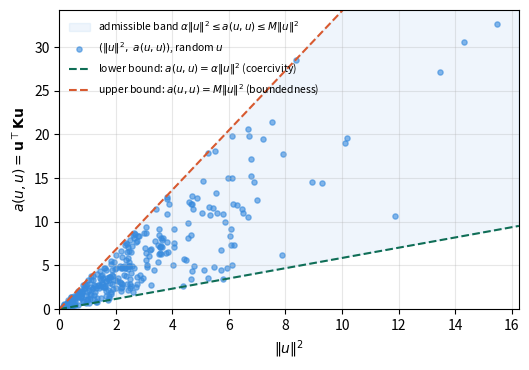

Recreate this plot in Python. (Note: this script raises an exception after producing the figure.)
"""
Generates figures/ex3_coercivity.pdf
Exercise 3 (Section 4 of variational_formulations.tex): verifies BOTH the
coercivity lower bound alpha*||u||^2 and the boundedness upper bound
M*||u||^2 on 300 random vectors, plotted against ||u||^2 so both bounding
lines have simple slopes alpha and M. (Corrected version -- the original
plot only showed the coercivity line.)
"""
import numpy as np
import matplotlib
matplotlib.use("Agg")
import matplotlib.pyplot as plt

K = np.array([[2,-1,0],[-1,2,-1],[0,-1,2]], dtype=float)
eigvals = np.linalg.eigvalsh(K)
alpha, M = eigvals[0], eigvals[-1]

rng = np.random.default_rng(0)
n_samples = 300
u_samples = rng.normal(size=(n_samples, 3))
norm_sq = np.sum(u_samples**2, axis=1)                       # ||u||^2
a_uu = np.einsum("ij,jk,ik->i", u_samples, K, u_samples)      # a(u,u)

# sanity check both bounds numerically before plotting
assert np.all(a_uu >= alpha*norm_sq - 1e-9)
assert np.all(a_uu <= M*norm_sq + 1e-9)

fig, ax = plt.subplots(figsize=(5.4, 3.8))

xmax = norm_sq.max()*1.05
xs = np.linspace(0, xmax, 10)

ax.fill_between(xs, alpha*xs, M*xs, color="#378ADD", alpha=0.08,
                 label=r"admissible band $\alpha\|u\|^2 \leq a(u,u) \leq M\|u\|^2$")
ax.scatter(norm_sq, a_uu, s=14, alpha=0.6, color="#378ADD",
           label=r"$(\|u\|^2,\ a(u,u))$, random $u$")
ax.plot(xs, alpha*xs, "--", color="#0F6E56", lw=1.5,
        label=r"lower bound: $a(u,u)=\alpha\|u\|^2$ (coercivity)")
ax.plot(xs, M*xs, "--", color="#D85A30", lw=1.5,
        label=r"upper bound: $a(u,u)=M\|u\|^2$ (boundedness)")

ax.set_xlabel(r"$\|u\|^2$")
ax.set_ylabel(r"$a(u,u)=\mathbf{u}^\top\mathbf{K}\mathbf{u}$")
ax.legend(frameon=False, fontsize=7.5, loc="upper left")
ax.grid(alpha=0.3)
ax.set_xlim(0, xmax)
ax.set_ylim(0, a_uu.max()*1.05)
fig.tight_layout()
fig.savefig("../../../figures/ch1/ex3_coercivity.pdf")
print("all points within [alpha*||u||^2, M*||u||^2]:",
      bool(np.all(a_uu >= alpha*norm_sq - 1e-9) and np.all(a_uu <= M*norm_sq + 1e-9)))
print("alpha =", alpha, " M =", M)
